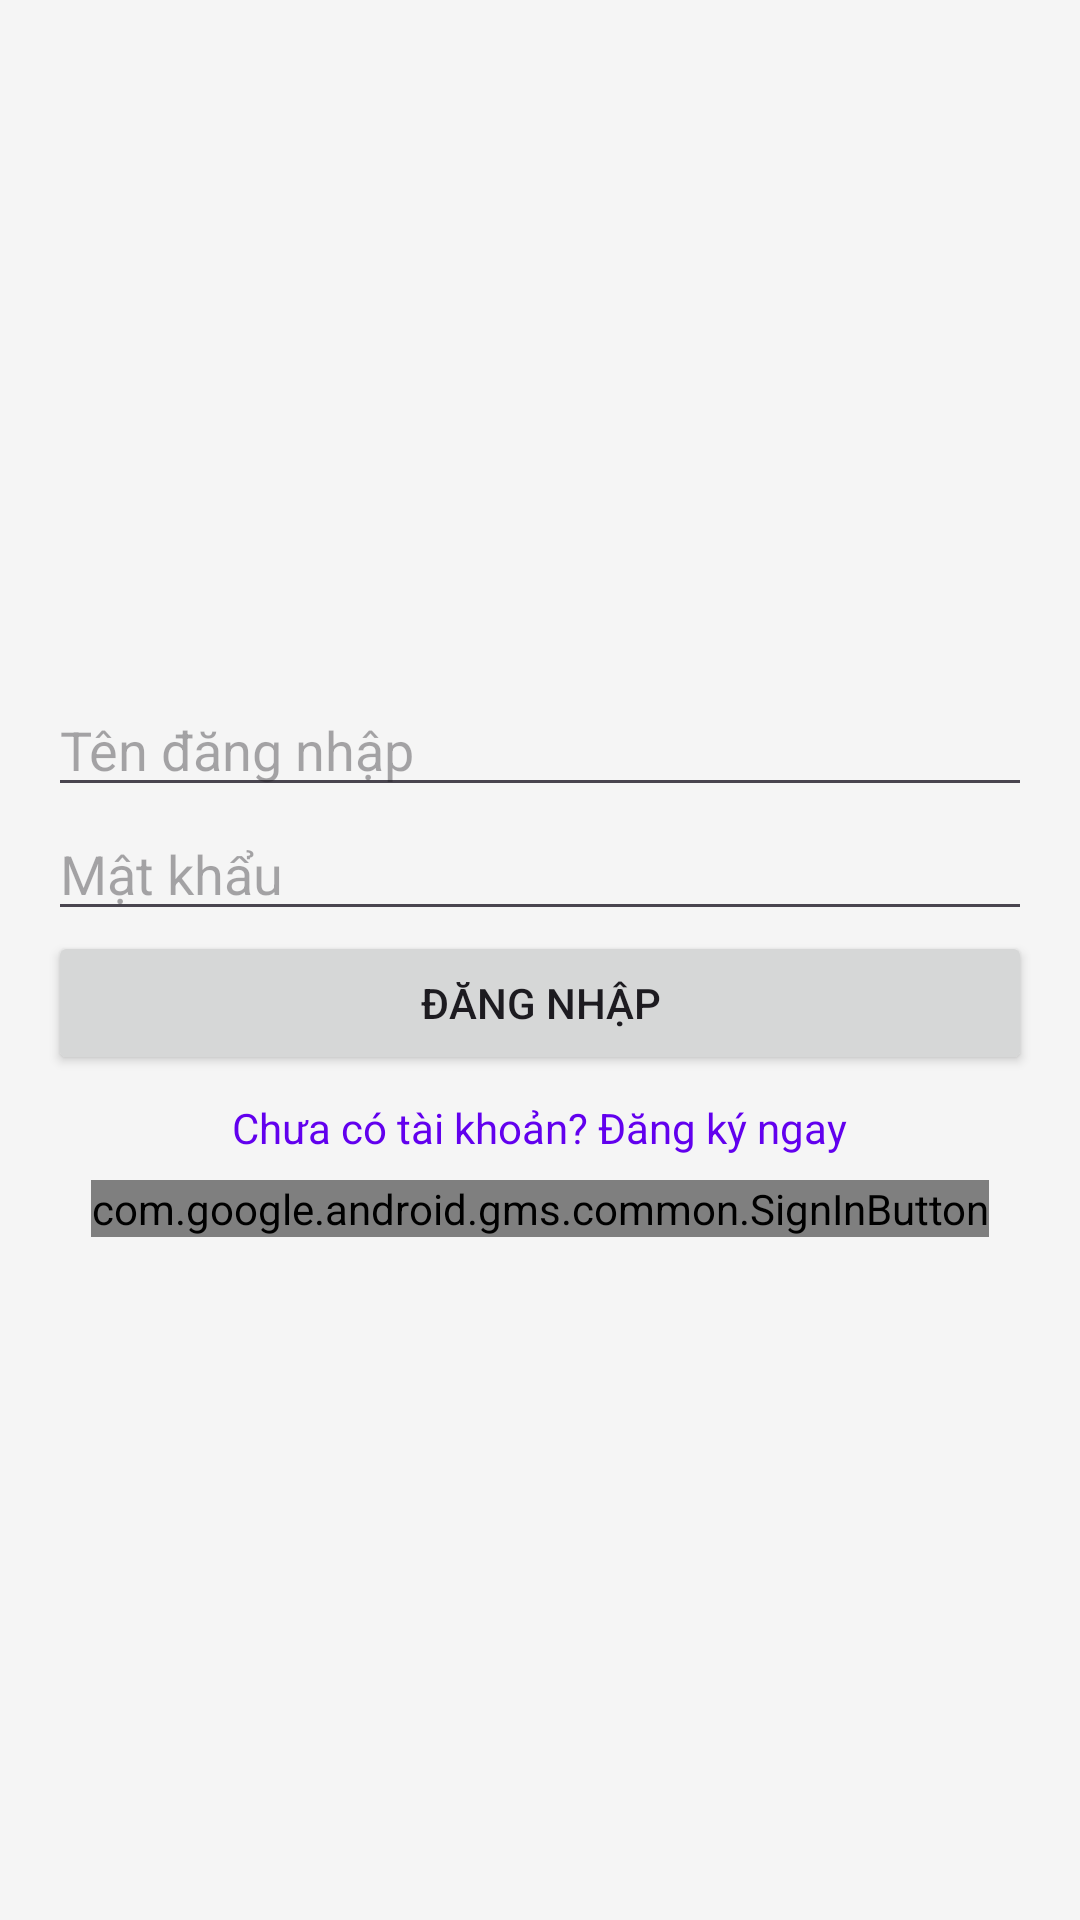

Write the Android layout XML for this screen, with the resource values it uses.
<!-- AndroidManifest.xml: application theme Theme.DànhChoNgườiLười -->
<!-- res/layout/fragment_authen.xml -->
<?xml version="1.0" encoding="utf-8"?>
<LinearLayout xmlns:android="http://schemas.android.com/apk/res/android"
    android:layout_width="match_parent"
    android:layout_height="match_parent"
    android:orientation="vertical"
    android:gravity="center"
    android:background="#F5F5F5">

    <LinearLayout
        android:layout_width="match_parent"
        android:layout_height="wrap_content"
        android:orientation="vertical"
        android:padding="16dp">

        <LinearLayout
            android:id="@+id/layoutLogin"
            android:layout_width="match_parent"
            android:layout_height="wrap_content"
            android:orientation="vertical">

            <EditText
                android:id="@+id/etLoginUsername"
                android:layout_width="match_parent"
                android:layout_height="wrap_content"
                android:hint="Tên đăng nhập"
                android:inputType="text" />

            <EditText
                android:id="@+id/etLoginPassword"
                android:layout_width="match_parent"
                android:layout_height="wrap_content"
                android:hint="Mật khẩu"
                android:inputType="textPassword" />

            <Button
                android:id="@+id/btnLogin"
                android:layout_width="match_parent"
                android:layout_height="wrap_content"
                android:text="Đăng nhập" />

        </LinearLayout>

        <LinearLayout
            android:id="@+id/layoutRegister"
            android:layout_width="match_parent"
            android:layout_height="wrap_content"
            android:orientation="vertical"
            android:visibility="gone">

            <EditText
                android:id="@+id/etRegisterName"
                android:layout_width="match_parent"
                android:layout_height="wrap_content"
                android:hint="Họ và tên" />

            <EditText
                android:id="@+id/etRegisterUsername"
                android:layout_width="match_parent"
                android:layout_height="wrap_content"
                android:hint="Tên đăng nhập" />

            <EditText
                android:id="@+id/etRegisterEmail"
                android:layout_width="match_parent"
                android:layout_height="wrap_content"
                android:hint="Email" />

            <EditText
                android:id="@+id/etRegisterPhone"
                android:layout_width="match_parent"
                android:layout_height="wrap_content"
                android:hint="Số điện thoại" />

            <EditText
                android:id="@+id/etRegisterPassword"
                android:layout_width="match_parent"
                android:layout_height="wrap_content"
                android:hint="Mật khẩu"
                android:inputType="textPassword" />

            <Button
                android:id="@+id/btnRegister"
                android:layout_width="match_parent"
                android:layout_height="wrap_content"
                android:text="Đăng ký" />

        </LinearLayout>

        <TextView
            android:id="@+id/tvErrorMessage"
            android:layout_width="match_parent"
            android:layout_height="wrap_content"
            android:textColor="#FF0000"
            android:padding="8dp"
            android:visibility="gone" />

        <TextView
            android:id="@+id/btnToggleForm"
            android:layout_width="wrap_content"
            android:layout_height="wrap_content"
            android:layout_gravity="center"
            android:text="Chưa có tài khoản? Đăng ký ngay"
            android:textColor="#6200EE"
            android:padding="8dp" />

        <com.google.android.gms.common.SignInButton
            android:id="@+id/btnGoogleSignIn"
            android:layout_width="wrap_content"
            android:layout_height="wrap_content"
            android:layout_gravity="center" />

        <Button
            android:id="@+id/btnSelectAvatar"
            android:layout_width="wrap_content"
            android:layout_height="wrap_content"
            android:text="Chọn ảnh đại diện"
            android:visibility="gone" />

    </LinearLayout>
</LinearLayout>
<!-- resources referenced by this layout -->
<resources>
  <style name="Theme.DànhChoNgườiLười" parent="Base.Theme.DànhChoNgườiLười" />
  <style name="Base.Theme.DànhChoNgườiLười" parent="Theme.Material3.DayNight.NoActionBar">
          
          
      </style>
</resources>
